2-way image classification set "wm-nown" from GitHub (CodewithTanzeel/image-logo-remover); label vocabulary: no watermark, watermark.

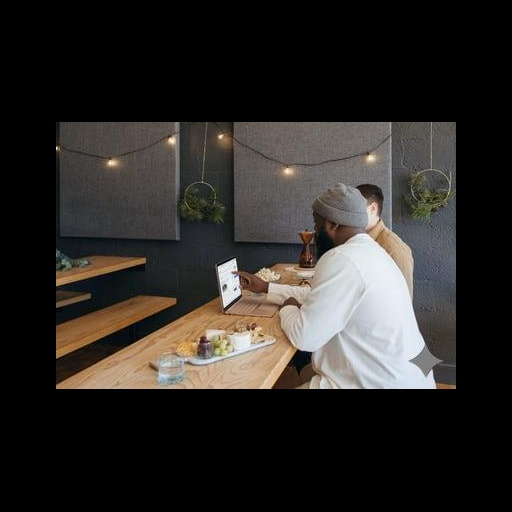
Label: watermark

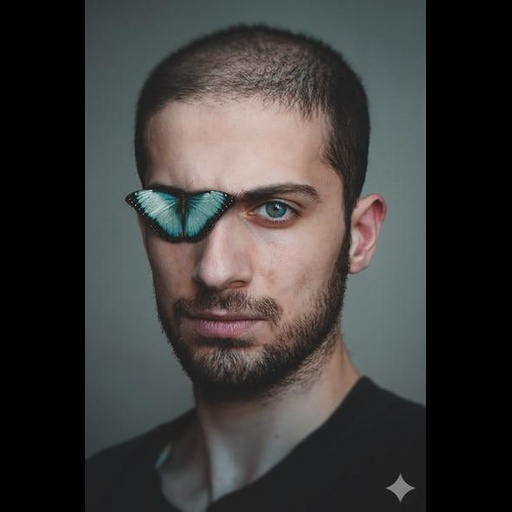
Label: watermark

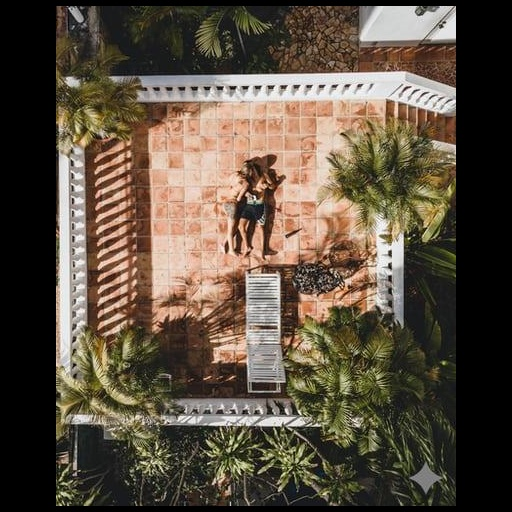
Label: watermark

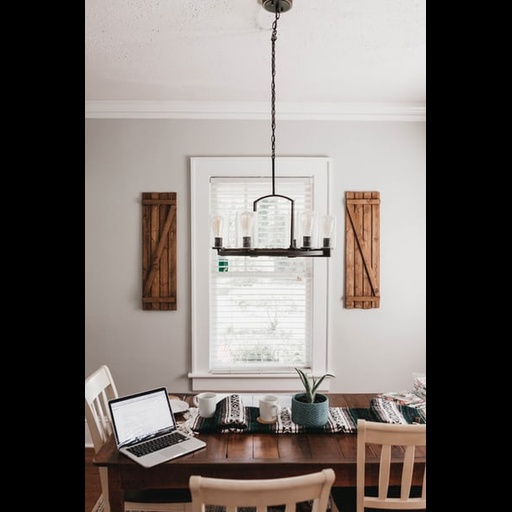
Label: no watermark

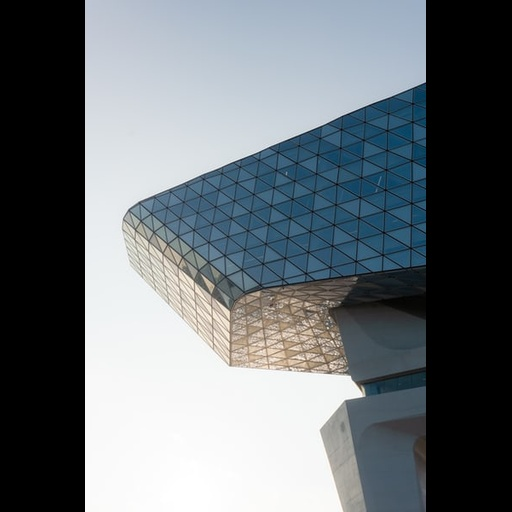
Label: no watermark

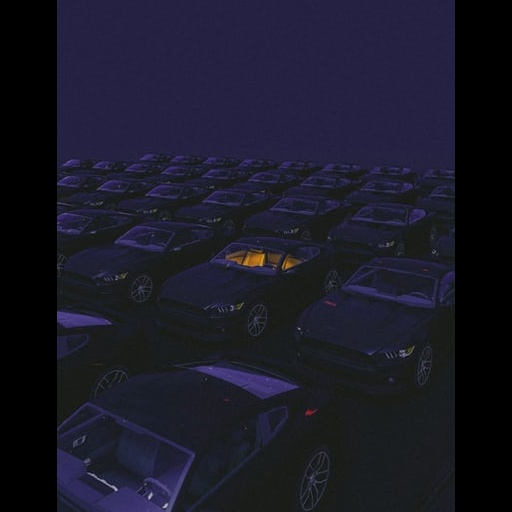
Label: no watermark
